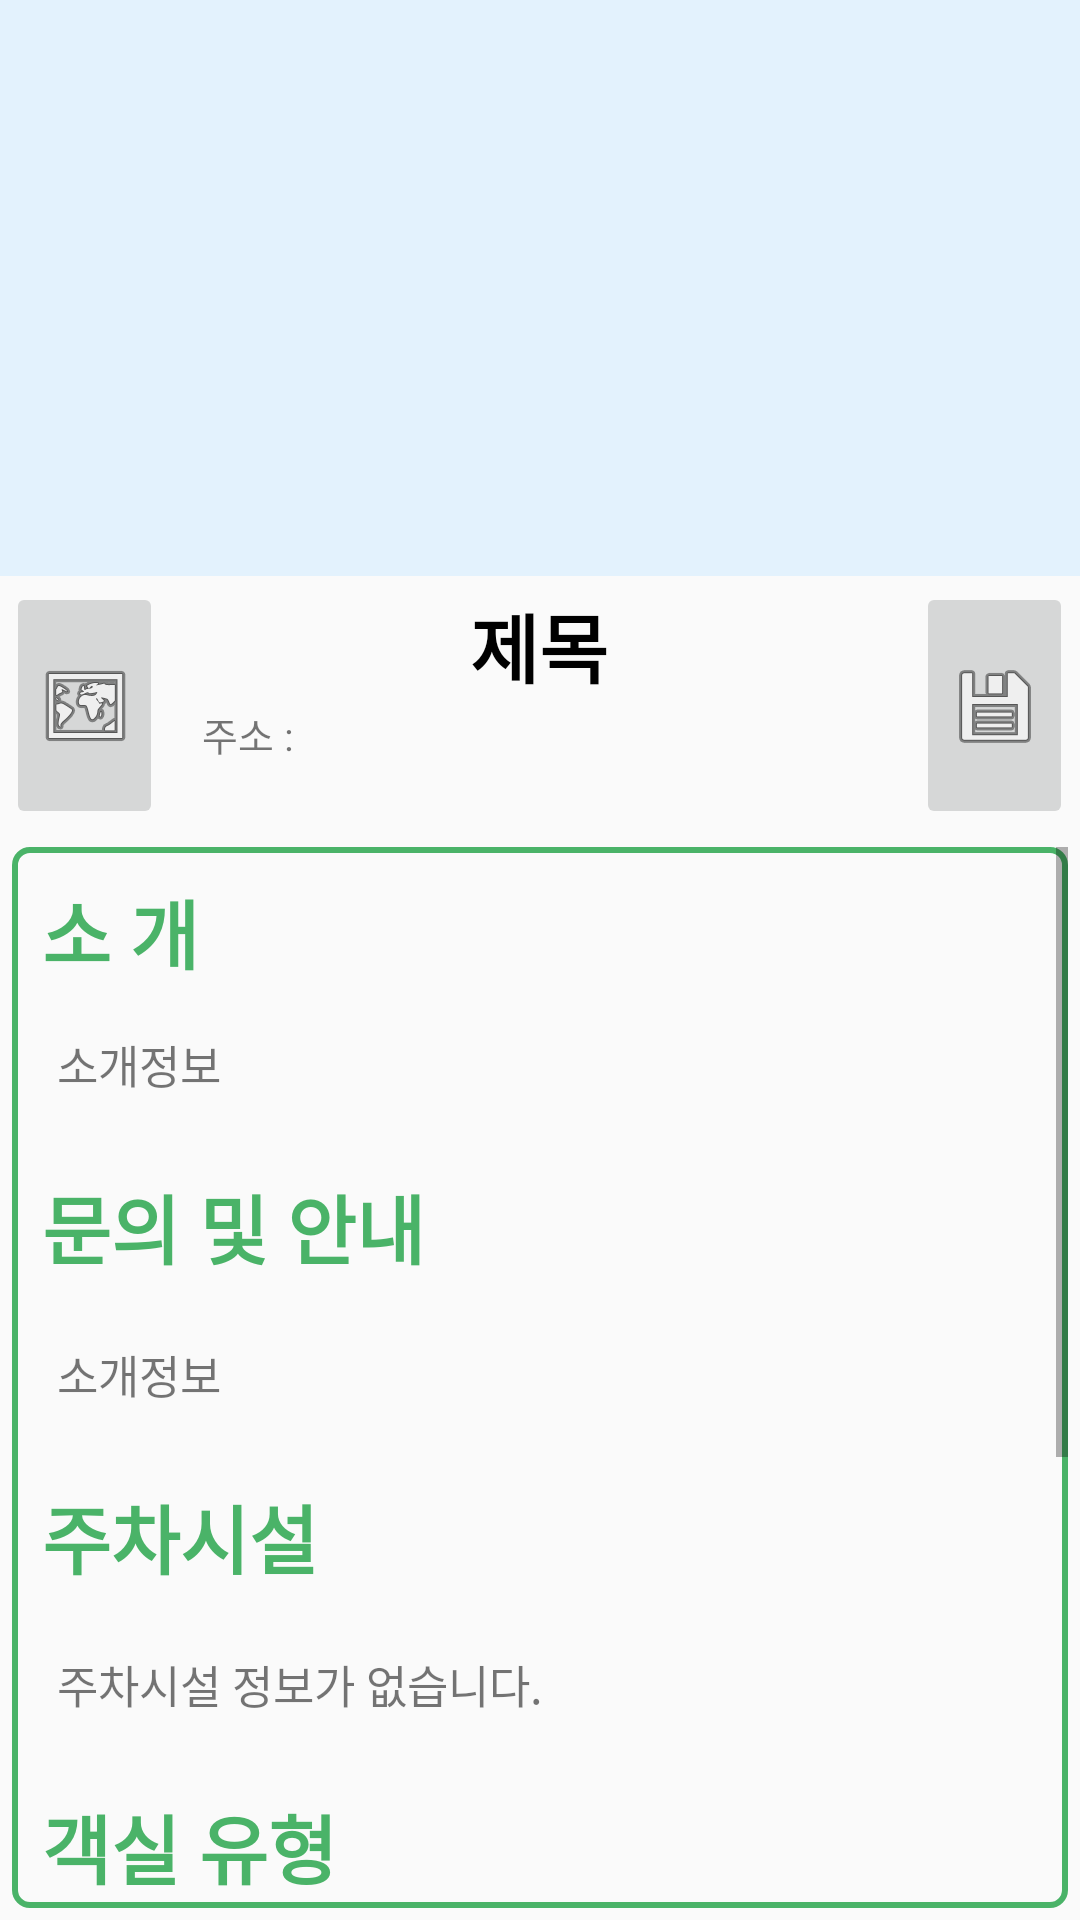

Layout XML and referenced resources for this Android screen:
<!-- AndroidManifest.xml: application theme AppTheme -->
<!-- res/layout/activity_hotel.xml -->
<?xml version="1.0" encoding="utf-8"?>
<LinearLayout xmlns:android="http://schemas.android.com/apk/res/android"
    xmlns:app="http://schemas.android.com/apk/res-auto"
    android:orientation="vertical"
    android:layout_width="match_parent"
    android:layout_height="match_parent">

    <FrameLayout
        android:layout_width="match_parent"
        android:layout_height="0dp"
        android:layout_weight="0.3">

        <ImageView
            android:id="@+id/hotel_img"
            android:layout_width="match_parent"
            android:layout_height="match_parent"
            app:srcCompat="@color/blue50"
            android:scaleType="fitXY"
            android:layout_weight="0.3"/>

        <ImageButton
            android:id="@+id/hotel_detail_back"
            android:layout_width="60dp"
            android:layout_height="60dp"
            android:background="#00000000"
            app:srcCompat="@drawable/ic_arrow_back_black_24dp"/>
    </FrameLayout>



    <LinearLayout
        android:layout_width="match_parent"
        android:layout_height="0dp"
        android:orientation="vertical"
        android:layout_weight="0.7">

        <LinearLayout
            android:layout_width="match_parent"
            android:layout_height="0dp"
            android:orientation="horizontal"
            android:layout_weight="0.07"
            android:layout_margin="2dp">

            <ImageButton
                android:id="@+id/imageButton"
                android:layout_width="0dp"
                android:layout_height="match_parent"
                android:layout_weight="0.15"
                app:srcCompat="@android:drawable/ic_menu_mapmode" />

            <LinearLayout
                android:layout_width="0dp"
                android:layout_height="match_parent"
                android:layout_weight="0.7"
                android:orientation="vertical"
                android:layout_margin="3dp">

                <TextView
                    android:id="@+id/hotel_title"
                    android:layout_width="wrap_content"
                    android:layout_height="0dp"
                    android:layout_weight="0.5"
                    android:text="제목"
                    android:textColor="#000000"
                    android:textSize="25sp"
                    android:textStyle="bold"
                    android:layout_gravity="center"/>
                <TextView
                    android:id="@+id/hotel_addr"
                    android:layout_width="wrap_content"
                    android:layout_height="0dp"
                    android:layout_weight="0.5"
                    android:text="주소 : "
                    android:textSize="13sp"
                    android:layout_marginLeft="10dp"/>

            </LinearLayout>

            <ImageButton
                android:id="@+id/imageButton3"
                android:layout_width="0dp"
                android:layout_height="match_parent"
                android:layout_weight="0.15"
                app:srcCompat="@android:drawable/ic_menu_save" />
        </LinearLayout>

        <LinearLayout
            android:layout_width="match_parent"
            android:layout_height="0dp"
            android:layout_weight="0.3"
            android:orientation="vertical"
            android:layout_margin="4dp"
            android:background="@drawable/detail_shpae">

            <ScrollView
                android:layout_width="match_parent"
                android:layout_height="match_parent">

                <LinearLayout
                    android:layout_width="match_parent"
                    android:layout_height="wrap_content"
                    android:orientation="vertical">
                    <TextView
                        android:layout_width="match_parent"
                        android:layout_height="wrap_content"
                        android:text="소 개"
                        android:textColor="@color/thema"
                        android:textStyle="bold"
                        android:textSize="25sp"
                        android:layout_marginTop="10dp"
                        android:layout_marginLeft="10dp"
                          />

                    <TextView
                        android:id="@+id/hotel_intro"
                        android:layout_width="match_parent"
                        android:layout_height="wrap_content"
                        android:padding="15dp"
                        android:text="소개정보"
                        android:textSize="15sp" />

                    <TextView
                        android:layout_width="match_parent"
                        android:layout_height="wrap_content"
                        android:padding="5dp"
                        android:text="문의 및 안내"
                        android:layout_marginTop="5dp"
                        android:layout_marginLeft="5dp"
                        android:textColor="@color/thema"
                        android:textStyle="bold"
                        android:textSize="25sp" />

                    <TextView
                        android:id="@+id/TextView_Hotel_Infocenter"
                        android:layout_width="match_parent"
                        android:layout_height="wrap_content"
                        android:padding="15dp"
                        android:text="소개정보"
                        android:textSize="15sp" />

                    <TextView
                        android:layout_width="match_parent"
                        android:layout_height="wrap_content"
                        android:padding="5dp"
                        android:text="주차시설"
                        android:layout_marginTop="5dp"
                        android:layout_marginLeft="5dp"
                        android:textColor="@color/thema"
                        android:textStyle="bold"
                        android:textSize="25sp" />

                    <TextView
                        android:id="@+id/TextView_Hotel_Parking"
                        android:layout_width="match_parent"
                        android:layout_height="wrap_content"
                        android:padding="15dp"
                        android:text="주차시설 정보가 없습니다."
                        android:textSize="15sp" />

                    <TextView
                        android:layout_width="match_parent"
                        android:layout_height="wrap_content"
                        android:padding="5dp"
                        android:text="객실 유형"
                        android:layout_marginTop="5dp"
                        android:layout_marginLeft="5dp"
                        android:textColor="@color/thema"
                        android:textStyle="bold"
                        android:textSize="25sp" />

                    <TextView
                        android:id="@+id/TextView_Hotel_Roomtype"
                        android:layout_width="match_parent"
                        android:layout_height="wrap_content"
                        android:padding="15dp"
                        android:text="객실 정보가 없습니다."
                        android:textSize="15sp" />

                    <TextView
                        android:layout_width="match_parent"
                        android:layout_height="wrap_content"
                        android:padding="5dp"
                        android:text="입실 시간"
                        android:layout_marginTop="5dp"
                        android:layout_marginLeft="5dp"
                        android:textColor="@color/thema"
                        android:textStyle="bold"
                        android:textSize="25sp" />

                    <TextView
                        android:id="@+id/TextView_checkintime"
                        android:layout_width="match_parent"
                        android:layout_height="wrap_content"
                        android:padding="15dp"
                        android:text="입실 정보가 없습니다."
                        android:textSize="15sp" />

                    <TextView
                        android:layout_width="match_parent"
                        android:layout_height="wrap_content"
                        android:padding="5dp"
                        android:text="퇴실 시간"
                        android:layout_marginTop="5dp"
                        android:layout_marginLeft="5dp"
                        android:textColor="@color/thema"
                        android:textStyle="bold"
                        android:textSize="25sp" />

                    <TextView
                        android:id="@+id/TextView_checkouttime"
                        android:layout_width="match_parent"
                        android:layout_height="wrap_content"
                        android:padding="15dp"
                        android:text="퇴실 정보가 없습니다."
                        android:textSize="15sp" />
                </LinearLayout>
            </ScrollView>
        </LinearLayout>
    </LinearLayout>
</LinearLayout>
<!-- resources referenced by this layout -->
<resources>
  <color name="blue50">#e3f2fd</color>
  <color name="thema">#4AB368</color>
  <!-- drawable detail_shpae (drawable) -->
  <?xml version="1.0" encoding="utf-8"?>
  <shape xmlns:android="http://schemas.android.com/apk/res/android">
      <corners android:radius="5dp"/>
      <stroke
          android:width="2dp"
          android:color="@color/thema" />
  </shape>
  <style name="AppTheme" parent="Theme.AppCompat.Light.NoActionBar">
          
          <item name="colorPrimary">@color/blue500</item>
          <item name="colorPrimaryDark">@color/blue700</item>
          <item name="colorAccent">@color/greenA700</item>
      </style>
  <color name="blue500">#00C894</color>
  <color name="blue700">#38A06D</color>
  <color name="greenA700">#00C853</color>
</resources>
